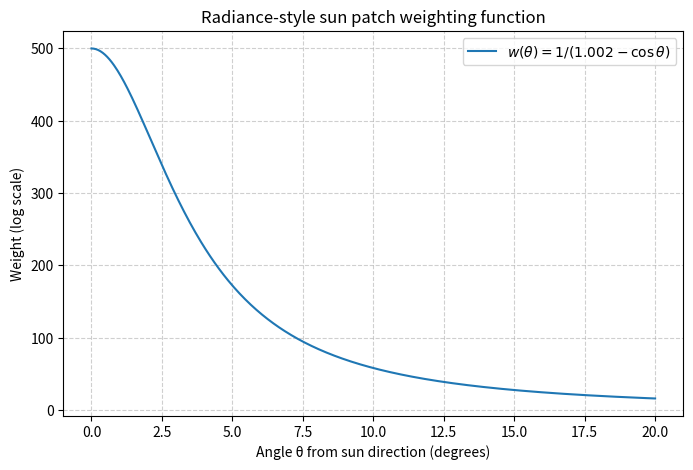

Reproduce this figure in Python.
import numpy as np
import matplotlib.pyplot as plt


class SunPatchWeighting:
    """
    Radiance-style sun patch weighting function.

    The weighting function is defined as:
        w(θ) = 1 / (1.002 - cos(θ))
    where θ is the angle from the sun direction.

    This function is used to weight the contribution of sky patches
    based on their angular distance from the sun direction.
    """

    def __init__(self):
        pass

    def _w(self, theta_deg):
        theta = np.radians(theta_deg)
        dprod = np.cos(theta)
        return 1.0 / (1.002 - dprod)

    def plot(self, angles_deg: np.ndarray):
        weights = self._w(angles_deg)

        # Plot
        plt.figure(figsize=(8, 5))
        plt.plot(angles_deg, weights, label=r"$w(\theta) = 1/(1.002 - \cos\theta)$")
        # plt.yscale("log")
        plt.xlabel("Angle θ from sun direction (degrees)")
        plt.ylabel("Weight (log scale)")
        plt.title("Radiance-style sun patch weighting function")
        plt.grid(True, which="both", ls="--", alpha=0.6)
        plt.legend()
        plt.show()


if __name__ == "__main__":
    angles_deg = np.linspace(0, 20, 500)
    pw = SunPatchWeighting()
    pw.plot(angles_deg)
